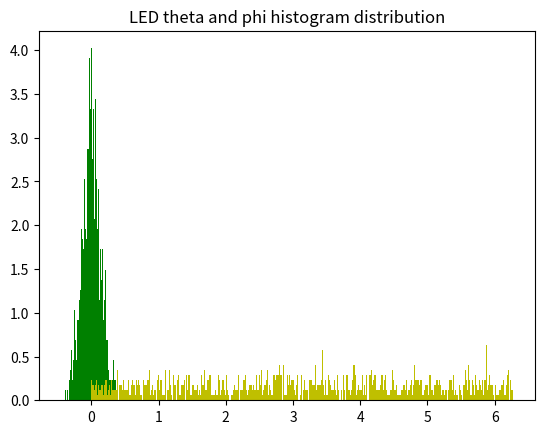
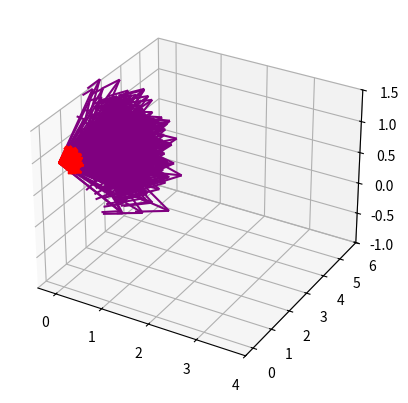

Python code for these plots, in order:
from random import seed, gauss, randrange
import matplotlib.pyplot as plt
from mpl_toolkits.mplot3d import Axes3D
import numpy as np
import math

def calc_pitch(dist):
    cat = 0.635
    h = math.sqrt(math.pow(cat,2)+math.pow(dist,2))
    dpitch = 90 - math.asin(dist/h)*(180/math.pi)
    pitch = (math.pi/2) - math.asin(dist/h)
    print("distance to difusor: {}  | h: {} | pitch {}º- {}rads".format(dist, h, dpitch, pitch))
    return pitch

def calc_yaw(dist):
    cat = 0.456 #->sen(45) = x/0.645
    h = math.sqrt(math.pow(cat,2)+math.pow(dist,2))
    dyaw = 90 - math.acos(cat/h)*(180/math.pi)
    yaw = (math.pi/2) - math.acos(cat/h)
    print("distance to difusor: {}  | h: {} | yaw {}º - {}rads".format(dist, h, dyaw, yaw))
    return yaw

sample_size = 1000 #sample size
#auxiliary matrixes for quiver plots starting positions
zeropos = np.zeros((sample_size,3))
transpos = np.ones((sample_size, 3))

theta = np.zeros(sample_size) #matriz to hold initial light polar angles
phi = np.zeros(sample_size) #matrix to hold intial light azimuthal angles
ri = np.zeros((sample_size,3)) #matrix to hold inital photon vectors
rri = np.zeros((sample_size,3)) #matrix to hold rotated (led position) photon vectors
rf = np.zeros((sample_size,3)) #matrix to hold final photon vectors after diffusor rotation

#LED position angles
pitch = calc_pitch(5.08)
yaw = calc_yaw(5.08)
#rotation matrixes to calc rri
Rx = np.array([[1, 0, 0],[0, math.cos(pitch), -math.sin(pitch)], [0, math.sin(pitch), math.cos(pitch)]])
Rz = np.array([[math.cos(yaw), -math.sin(yaw), 0],[math.sin(yaw), math.cos(yaw), 0], [0, 0, 1]])

seed(19680801)#seed for random generator - reproducibility
light_theta = 7.5*math.pi/180 #led view angle
diff_theta = 7.5*math.pi/180 #diffusor view angle
print("Light view angle: 7.5º or {} radians".format(light_theta))

for i in range(0, sample_size):
    theta[i] = gauss(0, light_theta) #LED polar angle (from viewangle)
    phi[i] = randrange(0, 360)*math.pi/180 #LED azimuthal angle
    #ri[i, 0] = math.sin(theta[i])*math.cos(phi[i])
    #ri[i, 1] = math.sin(theta[i])*math.sin(phi[i])
    #ri[i, 2] = math.cos(theta[i])
    #shift frame of reference: y'is z, x' is y and z' is x
    ri[i, 0] = math.sin(theta[i])*math.sin(phi[i])
    ri[i, 1] = math.cos(theta[i])
    ri[i, 2] = math.sin(theta[i])*math.cos(phi[i])
    rri[i,:] = np.dot(ri[i,:], Rx)
    rri[i,:] = np.dot(rri[i,:], Rz)
    diff_polar = gauss(0, diff_theta) #difusor polar angle
    #polar angle in ref to y, is a rotation around the z axis
    diffRz = np.array([[math.cos(diff_polar), -math.sin(diff_polar), 0],
                       [math.sin(diff_polar), math.cos(diff_polar), 0],
                       [0, 0, 1]])
    diff_azimuth = randrange(0, 360)*math.pi/180
    #azimuthal angle in this ref is a rotation around the y axis
    diffRy = np.array([[math.cos(diff_azimuth), 0, math.sin(diff_azimuth)],
                       [0, 1, 0],
                       [-math.sin(diff_azimuth), 0, math.cos(diff_azimuth)]])
    rf[i,:] = np.dot(rri[i,:], diffRz)
    rf[i,:] = np.dot(rf[i,:], diffRy)


fig1 = plt.figure(1)
n, bins, patches = plt.hist(theta, 100, density=True, facecolor='g')
n1, bins1, patches1 = plt.hist(phi, 360, density=True, facecolor='y')

plt.title("LED theta and phi histogram distribution")
#plt.ylabel("detected photons (normalized)")

fig2 = plt.figure(2)
ax = fig2.add_subplot(111, projection='3d')
#ax.quiver(zeropos[:,0], zeropos[:,1], transpos[:,2], ri[:, 0], ri[:,1], ri[:, 2], length=0.6)
#ax.quiver(zeropos[:,0], transpos[:,1], transpos[:,2], rri[:, 0], rri[:,1], rri[:, 2], length=0.6, colors=[(1,0,0)])
#ax.quiver(zeropos[:,0], transpos[:,1]*2, zeropos[:,2], rf[:, 0], rf[:,1], rf[:, 2], length=0.6, colors=[(0,1,0)])
ax.quiver(zeropos[:,0], zeropos[:,1], transpos[:,2], rri[:, 0]*5.08, rri[:,1]*5.08, rri[:, 2]*5.08, length=0.6, colors=[(0.5,0,0.5)])
ax.quiver(zeropos[:,0], zeropos[:,1], transpos[:,2], rri[:, 0], rri[:,1], rri[:, 2], length=0.6, colors=[(1,0,0)])
ax.set_zlim3d(-1, 1.5)
ax.set_ylim3d(-0.4, 6)
ax.set_xlim3d(-0.4, 4)
plt.show()
